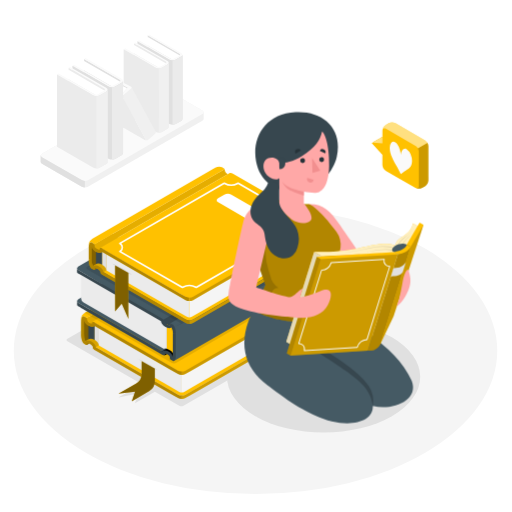
t = 0.00 s
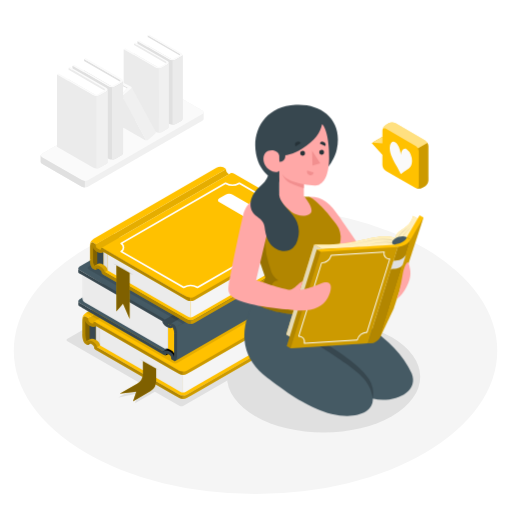
t = 0.96 s
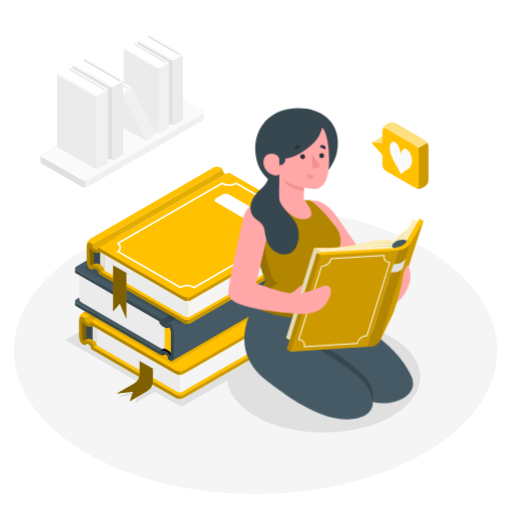
t = 1.79 s
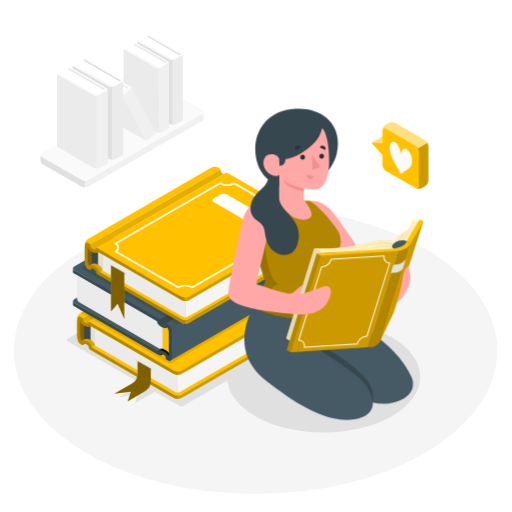
t = 2.75 s
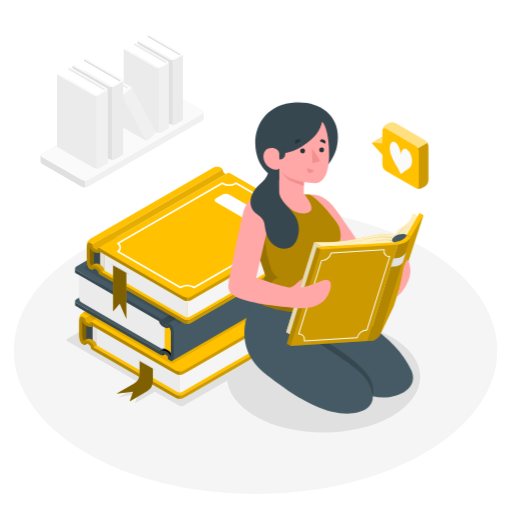
t = 3.71 s
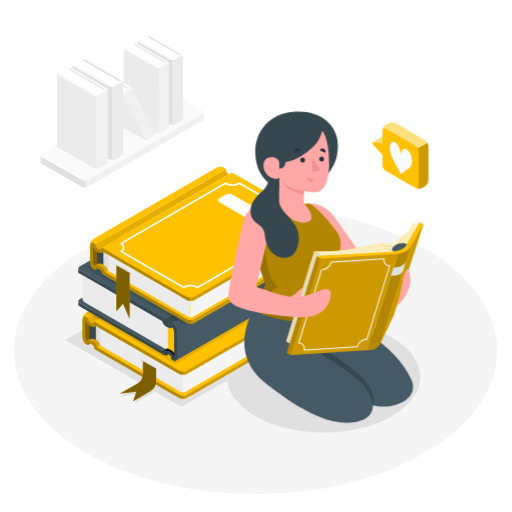
t = 4.54 s

The animated SVG that drew these frames (rendered in a browser with its animation timeline set to each time). Animation: 2 CSS @keyframes rules; one cycle of 5.50 s, repeats indefinitely.

<svg class="animated" id="freepik_stories-bibliophile" xmlns="http://www.w3.org/2000/svg" viewBox="0 0 500 500" version="1.1" xmlns:xlink="http://www.w3.org/1999/xlink" xmlns:svgjs="http://svgjs.com/svgjs"><style>svg#freepik_stories-bibliophile:not(.animated) .animable {opacity: 0;}svg#freepik_stories-bibliophile.animated #freepik--books--inject-5 {animation: 5.5s Infinite  linear shake;animation-delay: 0s;}svg#freepik_stories-bibliophile.animated #freepik--Character--inject-5 {animation: 1.5s Infinite  linear floating;animation-delay: 0s;}            @keyframes shake {                10%, 90% {                    transform: translate3d(-1px, 0, 0);                  }                  20%, 80% {                    transform: translate3d(2px, 0, 0);                  }                  30%, 50%, 70% {                    transform: translate3d(-4px, 0, 0);                  }                  40%, 60% {                    transform: translate3d(4px, 0, 0);                  }            }                    @keyframes floating {                0% {                    opacity: 1;                    transform: translateY(0px);                }                50% {                    transform: translateY(-10px);                }                100% {                    opacity: 1;                    transform: translateY(0px);                }            }        </style><g id="freepik--Floor--inject-5" class="animable" style="transform-origin: 249.53px 342.46px;"><ellipse id="freepik--floor--inject-5" cx="249.53" cy="342.46" rx="236.06" ry="140.05" style="fill: rgb(245, 245, 245); transform-origin: 249.53px 342.46px;" class="animable"></ellipse></g><g id="freepik--Shadows--inject-5" class="animable" style="transform-origin: 237.67px 327.188px;"><ellipse id="freepik--Shadow--inject-5" cx="316" cy="367.94" rx="94.34" ry="54.46" style="fill: rgb(224, 224, 224); transform-origin: 316px 367.94px;" class="animable"></ellipse><path id="freepik--shadow--inject-5" d="M175.08,396.27l-23.84-13.76L131.8,393.73l3.24-9.35-19.43,3.74L138.28,375,65.86,333.22a1.26,1.26,0,0,1,0-2.39l171-98.36a4.6,4.6,0,0,1,4.15,0L350,295.3a1.26,1.26,0,0,1,0,2.39L179.22,396.27A4.58,4.58,0,0,1,175.08,396.27Z" style="fill: rgb(224, 224, 224); transform-origin: 207.93px 314.37px;" class="animable"></path></g><g id="freepik--book-shelf--inject-5" class="animable" style="transform-origin: 119.3px 108.405px;"><g id="freepik--book-shelf--inject-5" class="animable" style="transform-origin: 119.3px 108.405px;"><g id="freepik--Shelf--inject-5" class="animable" style="transform-origin: 119.3px 133.986px;"><path d="M198.89,116.17V109.7h0A2.2,2.2,0,0,0,197.6,108L158.73,85.53a6.63,6.63,0,0,0-6,0L41,150.05a2.2,2.2,0,0,0-1.29,1.72h0v6.47h0A2.22,2.22,0,0,0,41,160l38.87,22.44a6.61,6.61,0,0,0,6,0L197.6,117.89a2.19,2.19,0,0,0,1.28-1.72Z" style="fill: rgb(240, 240, 240); transform-origin: 119.3px 133.986px;" id="elfxqcxzh9bnu" class="animable"></path><path d="M41,153.5l38.87,22.44a6.61,6.61,0,0,0,6,0L197.6,111.42c1.65-1,1.65-2.5,0-3.45L158.73,85.53a6.63,6.63,0,0,0-6,0L41,150.05C39.36,151,39.36,152.54,41,153.5Z" style="fill: rgb(250, 250, 250); transform-origin: 119.304px 130.736px;" id="elh4ky8w0la8c" class="animable"></path><path d="M82.86,176.66v6.47a6.17,6.17,0,0,1-3-.72L41,160a2.18,2.18,0,0,1-1.28-1.72h0v-6.48h0A1.63,1.63,0,0,1,40,151c-.46.84-.12,1.8,1,2.46l38.88,22.44A6,6,0,0,0,82.86,176.66Z" style="fill: rgb(224, 224, 224); transform-origin: 61.29px 167.065px;" id="el4rbuvakfz02" class="animable"></path></g><g id="freepik--Books--inject-5" class="animable" style="transform-origin: 116.929px 99.0755px;"><polygon points="144.31 34.41 177.13 53.49 177.13 116.31 144.31 97.24 144.31 34.41" style="fill: rgb(224, 224, 224); transform-origin: 160.72px 75.36px;" id="elfnxj5op8mhf" class="animable"></polygon><path d="M176.07,54.53,144.31,36.19a13.36,13.36,0,0,1-7.27,4l31.5,18.27S170.57,58,176.07,54.53Z" style="fill: rgb(255, 255, 255); transform-origin: 156.555px 47.325px;" id="elx6g8hpp6gjf" class="animable"></path><path d="M165.49,58.34a6.76,6.76,0,0,0,6.1,0l5.35-3.09c1.69-1,1.69-2.55,0-3.52L145.63,33.65l-1.32.76L175.1,52.3a1.12,1.12,0,0,1,0,2.12l-5,2.83a4.06,4.06,0,0,1-3.67,0L135.68,39.39l-1.5.87Z" style="fill: rgb(250, 250, 250); transform-origin: 156.194px 46.3586px;" id="elfu5m04rrwbl" class="animable"></path><path d="M134.18,40.26v62.82l31.31,18.08a6.76,6.76,0,0,0,6.1,0l5.35-3.09a2.14,2.14,0,0,0,1.26-1.76V53.48a2.14,2.14,0,0,1-1.26,1.77l-5.35,3.09a6.76,6.76,0,0,1-6.1,0Z" style="fill: rgb(224, 224, 224); transform-origin: 156.19px 81.0736px;" id="el4ijkjh8tlae" class="animable"></path><path d="M168.54,59.07a6.2,6.2,0,0,0,3.05-.73l5.35-3.09a2.14,2.14,0,0,0,1.26-1.77v62.83a2.14,2.14,0,0,1-1.26,1.76l-5.35,3.09a6.31,6.31,0,0,1-3.05.73Z" style="fill: rgb(235, 235, 235); transform-origin: 173.37px 87.6854px;" id="el4dt2c0jb2hu" class="animable"></path><polygon points="130.88 42.16 163.71 61.24 163.71 124.06 130.88 104.99 130.88 42.16" style="fill: rgb(235, 235, 235); transform-origin: 147.295px 83.11px;" id="el2hpfk9f4vzz" class="animable"></polygon><path d="M162.65,62.28,130.88,43.94a13.36,13.36,0,0,1-7.26,4l31.5,18.26S157.15,65.72,162.65,62.28Z" style="fill: rgb(255, 255, 255); transform-origin: 143.135px 55.07px;" id="el9ffm0qikgpc" class="animable"></path><path d="M152.06,66.09a6.78,6.78,0,0,0,6.11,0L163.52,63c1.68-1,1.68-2.55,0-3.52L132.21,41.4l-1.33.76,30.79,17.89a1.12,1.12,0,0,1,0,2.12l-5,2.83A4,4,0,0,1,153,65L122.26,47.15l-1.5.86Z" style="fill: rgb(250, 250, 250); transform-origin: 142.77px 54.1086px;" id="elqu6g2qm6l9e" class="animable"></path><path d="M120.76,48v62.83l31.3,18.07a6.78,6.78,0,0,0,6.11,0l5.35-3.09a2.13,2.13,0,0,0,1.26-1.76V61.24A2.14,2.14,0,0,1,163.52,63l-5.35,3.09a6.72,6.72,0,0,1-6.11,0Z" style="fill: rgb(235, 235, 235); transform-origin: 142.77px 88.8136px;" id="el2rnq26nv0lk" class="animable"></path><path d="M155.12,66.82a6.2,6.2,0,0,0,3-.73L163.52,63a2.14,2.14,0,0,0,1.26-1.76v62.82a2.13,2.13,0,0,1-1.26,1.76l-5.35,3.09a6.2,6.2,0,0,1-3,.73Z" style="fill: rgb(240, 240, 240); transform-origin: 159.95px 95.4403px;" id="el7ik1ss7aoew" class="animable"></path><polygon points="119.97 82.74 119.97 85.93 124.82 88.4 124.82 84.97 119.97 82.74" style="fill: rgb(224, 224, 224); transform-origin: 122.395px 85.57px;" id="el4m1sxandlew" class="animable"></polygon><polygon points="124.15 86.11 117.78 82.94 110.66 87.05 118.9 91.62 124.15 86.11" style="fill: rgb(255, 255, 255); transform-origin: 117.405px 87.28px;" id="elcy0l1okqzx6" class="animable"></polygon><path d="M114.45,92.71v26.63A3.35,3.35,0,0,0,116,122l25.43,14.68a3.09,3.09,0,0,0,1.24.35L118.9,93.17a3,3,0,0,1-1.23-.35l-1.71-1C115.12,91.35,114.45,91.74,114.45,92.71Z" style="fill: rgb(235, 235, 235); transform-origin: 128.56px 114.326px;" id="el1rz707ephao" class="animable"></path><path d="M120.71,92.82l3.89-4.29,3.45-2c.31-.5.69-.88.49-1.29l23.52,43.39,0,.05c.21.42.26,1.36-.31,1.68l-7.34,6.29a3.28,3.28,0,0,1-1.8.35L118.9,93.17A3.29,3.29,0,0,0,120.71,92.82Z" style="fill: rgb(240, 240, 240); transform-origin: 135.553px 111.127px;" id="eldutns8dwfbj" class="animable"></path><path d="M128.05,84.78c.84.49.63,1,0,1.75l-7.34,6.29a3.33,3.33,0,0,1-3,0l-6.45-3.73c-.84-.48-1-1.18-.33-1.56a3,3,0,0,1,2.7.19l5.09,3a1.14,1.14,0,0,0,1,0L124.32,86a.31.31,0,0,0,0-.58l-5.16-2.65c-.84-.49-1-1.19-.33-1.56a3,3,0,0,1,2.7.19Z" style="fill: rgb(250, 250, 250); transform-origin: 119.559px 87.0764px;" id="el3w48i7ij5an" class="animable"></path><polygon points="82.1 57.52 118.98 78.95 118.98 149.52 82.1 128.1 82.1 57.52" style="fill: rgb(224, 224, 224); transform-origin: 100.54px 103.52px;" id="elstmoobgic4p" class="animable"></polygon><path d="M117.79,80.12,82.1,59.52A14.93,14.93,0,0,1,73.94,64l35.39,20.51S111.61,84,117.79,80.12Z" style="fill: rgb(255, 255, 255); transform-origin: 95.865px 72.015px;" id="elepeadu2pfzb" class="animable"></path><path d="M105.9,84.4a7.6,7.6,0,0,0,6.86,0l6-3.47c1.9-1.09,1.9-2.86,0-4L83.59,56.67l-1.49.85,34.59,20.1a1.25,1.25,0,0,1,0,2.37l-5.58,3.19a4.53,4.53,0,0,1-4.12,0L72.41,63.12l-1.68,1Z" style="fill: rgb(250, 250, 250); transform-origin: 95.4575px 70.944px;" id="elwuiu6sn7j4q" class="animable"></path><path d="M70.73,64.09v70.57L105.9,155a7.6,7.6,0,0,0,6.86,0l6-3.47a2.41,2.41,0,0,0,1.41-2V79a2.41,2.41,0,0,1-1.41,2l-6,3.48a7.6,7.6,0,0,1-6.86,0Z" style="fill: rgb(224, 224, 224); transform-origin: 95.45px 109.954px;" id="elzy3pbqbnx9m" class="animable"></path><path d="M109.33,85.22a7.09,7.09,0,0,0,3.43-.81l6-3.48a2.41,2.41,0,0,0,1.41-2v70.57a2.41,2.41,0,0,1-1.41,2l-6,3.47a7.1,7.1,0,0,1-3.43.82Z" style="fill: rgb(235, 235, 235); transform-origin: 114.75px 117.36px;" id="elaa82fw0l67j" class="animable"></path><polygon points="67.03 66.23 103.9 87.66 103.9 158.23 67.03 136.81 67.03 66.23" style="fill: rgb(235, 235, 235); transform-origin: 85.465px 112.23px;" id="elfbvmo1vkbmr" class="animable"></polygon><path d="M102.71,88.83,67,68.23a14.94,14.94,0,0,1-8.15,4.49L94.25,93.23S96.53,92.7,102.71,88.83Z" style="fill: rgb(255, 255, 255); transform-origin: 80.78px 80.73px;" id="el46ssvgo7eri" class="animable"></path><path d="M90.82,93.11a7.6,7.6,0,0,0,6.86,0l6-3.47c1.9-1.09,1.9-2.86,0-4L68.52,65.38l-1.5.85,34.59,20.1a1.25,1.25,0,0,1,0,2.37L96,91.89a4.56,4.56,0,0,1-4.12,0L57.34,71.83l-1.69,1Z" style="fill: rgb(250, 250, 250); transform-origin: 80.3775px 79.654px;" id="elu8vpkumzx9" class="animable"></path><path d="M55.65,72.8v70.57l35.17,20.31a7.6,7.6,0,0,0,6.86,0l6-3.47a2.41,2.41,0,0,0,1.41-2V87.66a2.41,2.41,0,0,1-1.41,2l-6,3.47a7.54,7.54,0,0,1-6.86,0Z" style="fill: rgb(235, 235, 235); transform-origin: 80.37px 118.649px;" id="elazr7laians" class="animable"></path><path d="M94.25,93.93a7,7,0,0,0,3.43-.82l6-3.47a2.41,2.41,0,0,0,1.41-2v70.57a2.41,2.41,0,0,1-1.41,2l-6,3.47a7.1,7.1,0,0,1-3.43.82Z" style="fill: rgb(240, 240, 240); transform-origin: 99.67px 126.07px;" id="elmcangux4nhc" class="animable"></path></g></g></g><g id="freepik--books--inject-5" class="animable animator-active" style="transform-origin: 192.595px 277.306px;"><g id="freepik--big-books--inject-5" class="animable" style="transform-origin: 192.595px 277.306px;"><path d="M84.78,336.81l2.53-1.46-1.83-.82S84,334.91,84,335a7.19,7.19,0,0,0,.1,1Z" style="fill: rgb(255, 193, 0); transform-origin: 85.655px 335.67px;" id="elay31rms8q16" class="animable"></path><g id="elvxgpubkhoue"><path d="M84.78,336.81l2.53-1.46-1.83-.82S84,334.91,84,335a7.19,7.19,0,0,0,.1,1Z" style="opacity: 0.5; transform-origin: 85.655px 335.67px;" class="animable"></path></g><path d="M181.17,385.37a8.18,8.18,0,0,1-7.4,0l-83.09-48,124.37-71.81,2.91-1.68,83.08,48c2,1.18,2,3.1,0,4.27Z" style="fill: rgb(255, 193, 0); transform-origin: 196.61px 325.067px;" id="elshdp3tlsex" class="animable"></path><path d="M150,294.75l-29,16.68L102.24,300.6,80.42,313.21v15.72c0,1.91,2.14,4.62,2.92,4.18a21.4,21.4,0,0,1,4.17,1.48,31.49,31.49,0,0,1,6,4.45l66.57-38.43Z" style="fill: rgb(255, 193, 0); transform-origin: 120.25px 316.895px;" id="elhq9g8gey0u6" class="animable"></path><g id="elpc1gctac9mb"><path d="M150,294.75l-29,16.68L102.24,300.6,80.42,313.21v15.72c0,1.91,2.14,4.62,2.92,4.18a21.4,21.4,0,0,1,4.17,1.48,31.49,31.49,0,0,1,6,4.45l66.57-38.43Z" style="opacity: 0.15; transform-origin: 120.25px 316.895px;" class="animable"></path></g><g id="elssy1jdkd6fr"><path d="M80.42,328.93c0,1.79,1.87,4.28,2.75,4.22l.08,0,.09,0h0c.06,0,2.64-1.64,2.92-1.68l2.51-8.29s-.15-9.69,0-9.69a40.51,40.51,0,0,0-1.67-4.1l-6.68,3.86Z" style="opacity: 0.4; transform-origin: 84.595px 321.271px;" class="animable"></path></g><path d="M173.76,385.37l-5-2.91L93.53,339a4.88,4.88,0,0,0-1-2.7,11.09,11.09,0,0,0-3.29-2.89,7.52,7.52,0,0,0-3.55-1.11,3.82,3.82,0,0,0-2.34.77A13,13,0,0,1,82,326.89H79.1c0,3.93,1.3,7.87,2.89,8.78l1.44.84c.81.47,1.46.5,1.46.06v-.77c0-.85,1.29-.81,2.9.12s2.89,2.36,2.89,3.22v.76c0,.45,1.11,1.43,2.47,2.21l72.74,42,7.87,4.54h0a7.73,7.73,0,0,0,3.69.87v-3.29A7.51,7.51,0,0,1,173.76,385.37Z" style="fill: rgb(255, 193, 0); transform-origin: 128.275px 358.206px;" id="elw42arut3wzq" class="animable"></path><g id="el4yvc2hqdxp"><path d="M173.76,385.37l-5-2.91L93.53,339a4.88,4.88,0,0,0-1-2.7,11.09,11.09,0,0,0-3.29-2.89,7.52,7.52,0,0,0-3.55-1.11,3.82,3.82,0,0,0-2.34.77A13,13,0,0,1,82,326.89H79.1c0,3.93,1.3,7.87,2.89,8.78l1.44.84c.81.47,1.46.5,1.46.06v-.77c0-.85,1.29-.81,2.9.12s2.89,2.36,2.89,3.22v.76c0,.45,1.11,1.43,2.47,2.21l72.74,42,7.87,4.54h0a7.73,7.73,0,0,0,3.69.87v-3.29A7.51,7.51,0,0,1,173.76,385.37Z" style="opacity: 0.3; transform-origin: 128.275px 358.206px;" class="animable"></path></g><path d="M302.56,314v3.34a2.54,2.54,0,0,1-1.46,2.11l-.06,0L189,384.12l-7.86,4.54h0a7.76,7.76,0,0,1-3.69.87v-3.29a7.47,7.47,0,0,0,3.7-.88l5-2.89h0L301,316.15A2.52,2.52,0,0,0,302.56,314Z" style="fill: rgb(255, 193, 0); transform-origin: 240.005px 351.765px;" id="el1x1tw3xb8dq" class="animable"></path><g id="el4slnb111gt"><path d="M302.56,314v3.34a2.54,2.54,0,0,1-1.46,2.11l-.06,0L189,384.12l-7.86,4.54h0a7.76,7.76,0,0,1-3.69.87v-3.29a7.47,7.47,0,0,0,3.7-.88l5-2.89h0L301,316.15A2.52,2.52,0,0,0,302.56,314Z" style="opacity: 0.2; transform-origin: 240.005px 351.765px;" class="animable"></path></g><path d="M177.47,364.08v19.2a4.93,4.93,0,0,1-2.47-.59l-9.11-5.25L96.47,337.35l0-20.05Z" style="fill: rgb(235, 235, 235); transform-origin: 136.97px 350.291px;" id="elpit666z0kq" class="animable"></path><g id="elq8o1vtv1fqf"><path d="M135.1,350.77,154.54,362s-2-2.1-9.72-6.5C137.34,351.23,135.1,350.77,135.1,350.77Z" style="opacity: 0.15; transform-origin: 144.82px 356.385px;" class="animable"></path></g><path d="M299,296.33v14.79a5.47,5.47,0,0,1-2.46,4.27L189,377.44l-9.1,5.25a4.92,4.92,0,0,1-2.46.59V366.11Z" style="fill: rgb(245, 245, 245); transform-origin: 238.22px 339.806px;" id="eltipdyjzm168" class="animable"></path><path d="M92.4,315v17a1.91,1.91,0,0,0-.27-.16,7.34,7.34,0,0,0-3.54-1.12,3.77,3.77,0,0,0-2.33.77v-20Z" style="fill: rgb(55, 71, 79); transform-origin: 89.33px 321.745px;" id="elpbvnal5mz1" class="animable"></path><path d="M96.46,337.36a4.82,4.82,0,0,0-1-2.7,9.38,9.38,0,0,0-1-1.17l-.35-.33-.45-.39-.38-.28a7.83,7.83,0,0,0-.82-.55V315l4,2.35Z" style="fill: rgb(224, 224, 224); transform-origin: 94.46px 326.18px;" id="el72fol1a5ovm" class="animable"></path><path d="M215.05,242.15,90.68,314v1.66c0,.93-1.29,1.27-2.89.35s-2.9-2.08-2.9-3.68l-.16-1.58,126.72-73.15.51-.3a1.66,1.66,0,0,1,.22.77v.77C212.18,239.73,213.46,241.21,215.05,242.15Z" style="fill: rgb(255, 193, 0); transform-origin: 149.89px 276.926px;" id="elcptndvz9cx9" class="animable"></path><g id="el5hsuldkv6xj"><path d="M215.05,242.15,90.68,314v1.66c0,.93-1.29,1.27-2.89.35s-2.9-2.08-2.9-3.68l-.16-1.58,126.72-73.15.51-.3a1.66,1.66,0,0,1,.22.77v.77C212.18,239.73,213.46,241.21,215.05,242.15Z" style="opacity: 0.1; transform-origin: 149.89px 276.926px;" class="animable"></path></g><path d="M173.77,361.94,92.52,315c-1-.54-2-1-2.37-.77l.53-.29,124.37-71.82,1.46-.83c.8-.47,2.55-.21,3.92.58L301,288.44c2,1.19,2,3.11,0,4.28L181.17,361.94A8.18,8.18,0,0,1,173.77,361.94Z" style="fill: rgb(255, 193, 0); transform-origin: 196.325px 301.94px;" id="ely0mj6hovqs" class="animable"></path><path d="M212,237.27l-.51.3L84.73,310.72a1,1,0,0,0-.27-.34l-.43-.24-.91-.53L82,309a1.14,1.14,0,0,0-1.43.13.45.45,0,0,0-.15.13,2.4,2.4,0,0,0-.38.53,3.57,3.57,0,0,0-.33.71c-.1.26-.18.54-.26.83s-.12.62-.18,1a3.81,3.81,0,0,0-.07.59c0,.15,0,.3,0,.47,0,.35-.05.72-.05,1.11v-3.56c0-2,1.67-4.52,3.71-5.7l119.88-69.22c2.05-1.18,5-1.38,6.6-.47l1.51.88,0,0c.1.07.36.21.64.37a0,0,0,0,1,0,0A1.2,1.2,0,0,1,212,237.27Z" style="fill: rgb(255, 193, 0); transform-origin: 145.575px 274.741px;" id="elzwwxph5dhl" class="animable"></path><path d="M173.79,362h0l-5-2.91L111,325.69,92.52,315c-1.31-.77-2.38-1-2.45-.65a.09.09,0,0,0,0,.05v.84c0,.92-1.3.92-2.9,0s-2.25-2-2.27-2.91v-.91a1.33,1.33,0,0,0-.43-1.08l-.43-.24-.91-.53L82,309a1.14,1.14,0,0,0-1.43.13.45.45,0,0,0-.15.13,1.42,1.42,0,0,0-.25.34.8.8,0,0,0-.13.19,3.57,3.57,0,0,0-.33.71c-.1.26-.18.54-.26.83s-.12.62-.18,1a3.81,3.81,0,0,0-.07.59c0,.15,0,.3,0,.47,0,.35-.05.72-.05,1.11v12.48H82V314.41c0-.3,0-.6,0-.88l.07-.72a.11.11,0,0,1,0-.07c.25,2.27,2.42,4.29,4.3,5.36a7.12,7.12,0,0,0,3.47,1.08,3.82,3.82,0,0,0,2.55-.94l.26.14.5.3,72.74,42,7.87,4.54h0s0,0,.05,0a7.72,7.72,0,0,0,3.64.84v-3.29A7.61,7.61,0,0,1,173.79,362Z" style="fill: rgb(255, 193, 0); transform-origin: 128.3px 337.434px;" id="el95r5pk8jrws" class="animable"></path><g id="elnru5mc2mrx"><path d="M173.79,362h0l-5-2.91L111,325.69,92.52,315c-1.31-.77-2.38-1-2.45-.65a.09.09,0,0,0,0,.05v.84c0,.92-1.3.92-2.9,0s-2.25-2-2.27-2.91v-.91a1.33,1.33,0,0,0-.43-1.08l-.43-.24-.91-.53L82,309a1.14,1.14,0,0,0-1.43.13.45.45,0,0,0-.15.13,1.42,1.42,0,0,0-.25.34.8.8,0,0,0-.13.19,3.57,3.57,0,0,0-.33.71c-.1.26-.18.54-.26.83s-.12.62-.18,1a3.81,3.81,0,0,0-.07.59c0,.15,0,.3,0,.47,0,.35-.05.72-.05,1.11v12.48H82V314.41c0-.3,0-.6,0-.88l.07-.72a.11.11,0,0,1,0-.07c.25,2.27,2.42,4.29,4.3,5.36a7.12,7.12,0,0,0,3.47,1.08,3.82,3.82,0,0,0,2.55-.94l.26.14.5.3,72.74,42,7.87,4.54h0s0,0,.05,0a7.72,7.72,0,0,0,3.64.84v-3.29A7.61,7.61,0,0,1,173.79,362Z" style="opacity: 0.3; transform-origin: 128.3px 337.434px;" class="animable"></path></g><g id="elargbha905vr"><path d="M220.43,241.9c-1.37-.79-3.12-1.05-3.92-.58l-1.45.83c-1.6-.94-2.88-2.42-2.88-3.34V238a1.66,1.66,0,0,0-.22-.77,1.2,1.2,0,0,0-.45-.51,0,0,0,0,0,0,0c-.28-.16-.54-.3-.64-.37l0,0-1.51-.88c-1.6-.91-4.55-.71-6.6.47L82.81,305.15l-.13.09,84.7,48.9a5.45,5.45,0,0,0,4.93,0L293,283.79Z" style="opacity: 0.1; transform-origin: 187.84px 294.815px;" class="animable"></path></g><path d="M302.56,290.54v3.35A2.56,2.56,0,0,1,301.1,296l-.06,0L189,360.69l-7.86,4.54v0s0,0,0,0a7.76,7.76,0,0,1-3.69.86v-3.29a7.47,7.47,0,0,0,3.7-.88l5-2.89h0L301,292.72A2.51,2.51,0,0,0,302.56,290.54Z" style="fill: rgb(255, 193, 0); transform-origin: 240.005px 328.316px;" id="ely2bwdpecx6" class="animable"></path><g id="eltthqu6nuene"><path d="M302.56,290.54v3.35A2.56,2.56,0,0,1,301.1,296l-.06,0L189,360.69l-7.86,4.54v0s0,0,0,0a7.76,7.76,0,0,1-3.69.86v-3.29a7.47,7.47,0,0,0,3.7-.88l5-2.89h0L301,292.72A2.51,2.51,0,0,0,302.56,290.54Z" style="opacity: 0.2; transform-origin: 240.005px 328.316px;" class="animable"></path></g><path d="M160.6,347.08l3.21-1.85a5.21,5.21,0,0,0-2.69-.19C160.27,345.44,160.6,347.08,160.6,347.08Z" id="el1r8sa15e3vt" class="animable" style="transform-origin: 162.173px 346.012px;"></path><path d="M158.4,345.06a3.87,3.87,0,0,1,5.71,0c3.12,2.86,3.28,5.7,4.57,5.65S170,327.85,170,327.85l-12.29,11.43Z" id="elpma80jai1gk" class="animable" style="transform-origin: 163.855px 339.28px;"></path><path d="M287.19,262.08l.2-.11-2-1.14-84.81-49L77,291.84c-2,1.18-2.41,2.88-.81,3.8l2.89,1.66,79.28,45.79.56-.4Z" style="fill: rgb(69, 90, 100); transform-origin: 181.298px 277.46px;" id="elfeftlwr35dr" class="animable"></path><path d="M169,317.05l-6.14-1.27v24.59c3.7,1.57,6.06,3.05,6.45,6.15Z" style="fill: rgb(255, 193, 0); transform-origin: 166.085px 331.15px;" id="ela33c9jex13b" class="animable"></path><path d="M160.1,340.69,81.57,295.35a5.47,5.47,0,0,1-2.47-4.28V266.84L158.4,313s.94,3.43,3.75,4.51.67,2.17.67,2.17v20.67C160.39,340.08,160.1,340.69,160.1,340.69Z" style="fill: rgb(235, 235, 235); transform-origin: 121.35px 303.765px;" id="elaky042qwr3" class="animable"></path><path d="M167.35,316.21c-.82-.47-1.46-.5-1.46-.06v.77c0,.85-1.29.81-2.9-.12s-2.91-2.36-2.91-3.21v-.77c0-.45-1.09-1.43-2.45-2.21L285.41,237.4l2,1.14a1.88,1.88,0,0,1,.48,1.06v.77c0,.86,1.3,2.29,2.9,3.22s2.9,1,2.9.11v-.76c0-.45.64-.42,1.45.05Z" style="fill: rgb(55, 71, 79); transform-origin: 226.385px 277.464px;" id="eltp3viplk8or" class="animable"></path><path d="M287.19,238.66l.2-.12-2-1.14-84.81-49L77,259.8c-2,1.18-2.41,2.88-.81,3.8l2.89,1.67L158.4,313Z" style="fill: rgb(69, 90, 100); transform-origin: 181.298px 250.7px;" id="elrakl4g2rsjl" class="animable"></path><path d="M293.7,242.19,166,315.9l4.47,3.5,127.26-73.48a4.89,4.89,0,0,0-1.7-2.37Z" style="fill: rgb(69, 90, 100); transform-origin: 231.865px 280.795px;" id="el9gpi35hd6d5" class="animable"></path><path d="M297.25,278.93a1.19,1.19,0,0,0,.23-.16.45.45,0,0,0,.15-.13,1.42,1.42,0,0,0,.25-.34.8.8,0,0,0,.13-.19,3.57,3.57,0,0,0,.33-.71c.1-.26.18-.54.26-.83s.12-.62.18-1a3.81,3.81,0,0,0,.07-.59c0-.15,0-.3,0-.47,0-.35.05-.72.05-1.11V252.35a17.35,17.35,0,0,0-1.19-6.43L170.49,319.4l-.54,33L297.21,279Z" style="fill: rgb(69, 90, 100); transform-origin: 234.425px 299.16px;" id="elifwd1ia4tla" class="animable"></path><g id="el0ibtqsprta7t"><path d="M170.49,319.4h0s100.23-46.91,109.35-51.21c6-2.84,9,3.12,7.55,9.29-1.25,5.39-6.56,10.94-6.56,10.94h0L297.21,279l0,0a1.19,1.19,0,0,0,.23-.16.45.45,0,0,0,.15-.13,1.42,1.42,0,0,0,.25-.34.8.8,0,0,0,.13-.19,3.57,3.57,0,0,0,.33-.71c.1-.26.18-.54.26-.83s.12-.62.18-1a3.81,3.81,0,0,0,.07-.59c0-.15,0-.3,0-.47,0-.35.05-.72.05-1.11V252.35a17.35,17.35,0,0,0-1.19-6.43Z" style="opacity: 0.1; transform-origin: 234.675px 282.66px;" class="animable"></path></g><path d="M171.67,325.83h-2.85a13,13,0,0,0-1.38-6.22,3.82,3.82,0,0,1-2.34.77,7.44,7.44,0,0,1-3.54-1.11,10.85,10.85,0,0,1-3.29-2.89,2.85,2.85,0,0,1-.17-.26,4.65,4.65,0,0,1-.86-2.44L82,270.26l-2.55-1.49-3.26-1.88a1.72,1.72,0,0,1-1-1.46v-3.34a1.76,1.76,0,0,0,1,1.51l0,0,8.64,5,72.74,42c1.35.78,2.46,1.76,2.46,2.2v.77a2.34,2.34,0,0,0,.67,1.36A8,8,0,0,0,163,316.8c1.61.93,2.91,1,2.91.12v-.77c0-.44.64-.42,1.45.05l1.44.84C170.37,318,171.67,321.9,171.67,325.83Z" style="fill: rgb(55, 71, 79); transform-origin: 123.43px 293.96px;" id="elbneem33iet9" class="animable"></path><path d="M168.82,325.83v21.1c0,.3,0,.59,0,.88l-.07.71a.17.17,0,0,1,0,.07c-.26-2.26-2.42-4.28-4.3-5.35a7.16,7.16,0,0,0-3.48-1.09,3.84,3.84,0,0,0-2.55.94l-.26-.14-.49-.3-72.74-42-4.18-2.41c-.38-.22-.8-.45-1.19-.69l-3.52-2a1.67,1.67,0,0,1-.79-1.37v3.33a1.63,1.63,0,0,0,.73,1.29l0,0c.41.25.85.49,1.3.76l.81.47,1.39.81c.32.19.6.36.87.5l.61.36,1.07.62,57.79,33.35,18.44,10.65c1.31.77,2.38,1,2.45.64,0-.06,0-.12,0-.14v-.74c0-.93,1.29-.93,2.89,0s2.25,2,2.28,2.9v.91a1.35,1.35,0,0,0,.42,1.09l.43.24c.26.14.57.33.91.53l1.13.65a1.16,1.16,0,0,0,1.44-.13.53.53,0,0,0,.14-.12,1.87,1.87,0,0,0,.26-.35h0a1,1,0,0,0,.12-.17,3.53,3.53,0,0,0,.33-.71,7.29,7.29,0,0,0,.26-.83c.07-.31.13-.63.18-1a2.71,2.71,0,0,0,.07-.58c0-.16,0-.3,0-.47,0-.36,0-.73,0-1.11v-21.1Z" style="fill: rgb(55, 71, 79); transform-origin: 123.41px 323.386px;" id="elutcnoft8mt" class="animable"></path><g id="elddk22ngnws7"><path d="M297.75,245.91,176.8,315.75,85.37,263c-1.37-.78-1.37-2.06,0-2.85L205.06,191,285.4,237.4h0l2,1.15a1.87,1.87,0,0,1,.48,1v.77c0,.86,1.3,2.3,2.89,3.22a1.58,1.58,0,0,0,.26.13l2.66-1.54,1.27.73.17.08v0l.94.54A5,5,0,0,1,297.75,245.91Z" style="opacity: 0.1; transform-origin: 191.046px 253.375px;" class="animable"></path></g><path d="M92.18,263.49l3.64-1.94-3.32-.8A2.52,2.52,0,0,0,92.18,263.49Z" style="fill: rgb(255, 193, 0); transform-origin: 93.8674px 262.12px;" id="elm4wagsvclfa" class="animable"></path><g id="els6oplqkymy"><path d="M92.18,263.49l3.64-1.94-3.32-.8A2.52,2.52,0,0,0,92.18,263.49Z" style="opacity: 0.5; transform-origin: 93.8674px 262.12px;" class="animable"></path></g><path d="M188.58,312a8.18,8.18,0,0,1-7.4,0l-83.08-48,124.37-70.65,2.91-1.68,83.08,46.81c2,1.18,2,3.1,0,4.27Z" style="fill: rgb(255, 193, 0); transform-origin: 204.03px 252.277px;" id="elyxecpl9i6z" class="animable"></path><path d="M157.39,222.59l-29,16.68-18.75-10.83L87.84,241V255.6c0,1.91,2.14,4.62,2.91,4.18a21.4,21.4,0,0,1,4.17,1.48,31.33,31.33,0,0,1,6,4.45l66.57-37.27Z" style="fill: rgb(255, 193, 0); transform-origin: 127.665px 244.15px;" id="elwiqev2ax0bp" class="animable"></path><g id="el5tp3d1u8vfe"><path d="M157.39,222.59l-29,16.68-18.75-10.83L87.84,241V255.6c0,1.91,2.14,4.62,2.91,4.18a21.4,21.4,0,0,1,4.17,1.48,31.33,31.33,0,0,1,6,4.45l66.57-37.27Z" style="opacity: 0.15; transform-origin: 127.665px 244.15px;" class="animable"></path></g><path d="M99.81,242.79V258.6a2.56,2.56,0,0,0-.25-.16A7.52,7.52,0,0,0,96,257.33a3.68,3.68,0,0,0-2.34.55V239.25Z" style="fill: rgb(55, 71, 79); transform-origin: 96.735px 248.925px;" id="elz5fnkd50uy" class="animable"></path><path d="M103.89,264a5,5,0,0,0-1-2.7,9.29,9.29,0,0,0-1-1.17l-.35-.33-.46-.39-.38-.28a9.79,9.79,0,0,0-.82-.55V242.87l4.06,2.35v-.08Z" style="fill: rgb(224, 224, 224); transform-origin: 101.91px 253.435px;" id="elhegafqhn4fb" class="animable"></path><g id="el3tswy855t7a"><path d="M87.84,255.6c0,1.91,2.14,4.62,2.91,4.18h0l2.91-1.9v-12l-2.92-5-1.59-.56-1.32.76Z" style="opacity: 0.4; transform-origin: 90.745px 250.074px;" class="animable"></path></g><path d="M184.88,291.91v18a4.92,4.92,0,0,1-2.46-.58l-9.12-5.26L103.88,264V245.14Z" style="fill: rgb(235, 235, 235); transform-origin: 144.38px 277.526px;" id="elwknh7d3bhl" class="animable"></path><g id="el5feslw2d5lh"><path d="M109.13,257.22l19.43,11.22s-2-2.1-9.71-6.49C111.36,257.68,109.13,257.22,109.13,257.22Z" style="opacity: 0.15; transform-origin: 118.845px 262.83px;" class="animable"></path></g><path d="M306.38,224.17v13.62a5.45,5.45,0,0,1-2.47,4.27l-107.46,62-9.1,5.26a4.93,4.93,0,0,1-2.47.58V294Z" style="fill: rgb(245, 245, 245); transform-origin: 245.63px 267.036px;" id="el6ney59nd2lg" class="animable"></path><path d="M222.47,170,98.1,241.8v1.67c0,.93-1.3,1.27-2.89.34s-2.91-2.08-2.91-3.67l-.15-1.58L218.87,165.4l.51-.3a1.71,1.71,0,0,1,.21.77v.77C219.59,167.57,220.88,169.05,222.47,170Z" style="fill: rgb(255, 193, 0); transform-origin: 157.31px 204.73px;" id="elihn7i03cs6b" class="animable"></path><g id="elpdovl4wve6"><path d="M222.47,170,98.1,241.8v1.67c0,.93-1.3,1.27-2.89.34s-2.91-2.08-2.91-3.67l-.15-1.58L218.87,165.4l.51-.3a1.71,1.71,0,0,1,.21.77v.77C219.59,167.57,220.88,169.05,222.47,170Z" style="opacity: 0.1; transform-origin: 157.31px 204.73px;" class="animable"></path></g><path d="M181.18,289.77l-81.24-46.9c-1-.54-2-1-2.37-.77l.53-.3L222.47,170l1.45-.84c.81-.46,2.56-.2,3.92.58l80.62,46.55c2,1.18,2,3.1,0,4.27L188.58,289.77A8.18,8.18,0,0,1,181.18,289.77Z" style="fill: rgb(255, 193, 0); transform-origin: 203.765px 229.794px;" id="elpprwj710fa" class="animable"></path><path d="M225.94,190,270.86,216c1.9,1.1,1.9,2.89,0,4l-6.05,3.49a7.65,7.65,0,0,1-6.91,0L213,197.51c-1.91-1.1-1.91-2.89,0-4l6-3.49A7.63,7.63,0,0,1,225.94,190Z" style="fill: rgb(255, 255, 255); transform-origin: 241.926px 206.745px;" id="el44w72g1fehf" class="animable"></path><path d="M178.11,281.44a.79.79,0,0,1-.4-.1l-61-35.13a.8.8,0,0,1,0-1.39,3.73,3.73,0,0,0,0-6.45.78.78,0,0,1-.4-.69.79.79,0,0,1,.4-.69l101.88-58.82a.81.81,0,0,1,.8,0,12.78,12.78,0,0,0,12.76,0,.81.81,0,0,1,.8,0l60.93,35.18a.82.82,0,0,1,.4.69.8.8,0,0,1-.4.69,3.73,3.73,0,0,0,0,6.45.8.8,0,0,1,.4.69.82.82,0,0,1-.4.69L192.05,281.33a.81.81,0,0,1-.8,0,12.77,12.77,0,0,0-12.74,0A.82.82,0,0,1,178.11,281.44Zm-59.6-36,59.61,34.31a14.38,14.38,0,0,1,13.52,0L292,221.78a5.33,5.33,0,0,1,0-7.65l-59.5-34.35a14.44,14.44,0,0,1-13.55,0l-100.44,58a5.33,5.33,0,0,1,0,7.65Z" style="fill: rgb(255, 255, 255); transform-origin: 205.293px 229.752px;" id="elbmlvvvtf3o" class="animable"></path><path d="M219.38,165.1l-.51.3L92.15,238.56a1,1,0,0,0-.28-.35l-.42-.24-.91-.53c-.35-.19-.73-.42-1.13-.65a1.16,1.16,0,0,0-1.44.13.43.43,0,0,0-.14.13,2.33,2.33,0,0,0-.38.52,3.38,3.38,0,0,0-.33.72,6.55,6.55,0,0,0-.26.82c-.07.31-.13.63-.18,1a2.79,2.79,0,0,0-.07.58c0,.16,0,.3,0,.47,0,.36,0,.73,0,1.11v-3.56c0-2,1.67-4.51,3.7-5.69l119.89-69.23c2-1.18,5-1.38,6.59-.47l1.51.89.06,0c.1.07.36.21.64.37h0A1.21,1.21,0,0,1,219.38,165.1Z" style="fill: rgb(255, 193, 0); transform-origin: 152.995px 202.511px;" id="elnxmb17eqw4i" class="animable"></path><path d="M181.18,312l-5-2.91L101,265.7a4.87,4.87,0,0,0-1-2.69,10.85,10.85,0,0,0-3.29-2.89A7.48,7.48,0,0,0,93.09,259a3.8,3.8,0,0,0-2.34.77,13,13,0,0,1-1.38-6.22H86.52c0,3.93,1.3,7.87,2.89,8.78l1.44.84c.81.47,1.45.5,1.45.06v-.77c0-.85,1.3-.81,2.91.12S98.1,265,98.1,265.8v.77c0,.45,1.11,1.43,2.46,2.21l72.74,42,7.88,4.55h0a7.76,7.76,0,0,0,3.69.87v-3.29A7.47,7.47,0,0,1,181.18,312Z" style="fill: rgb(255, 193, 0); transform-origin: 135.695px 284.875px;" id="elbpurkk5j1jp" class="animable"></path><g id="el8rr9b1pv2xq"><path d="M181.18,312l-5-2.91L101,265.7a4.87,4.87,0,0,0-1-2.69,10.85,10.85,0,0,0-3.29-2.89A7.48,7.48,0,0,0,93.09,259a3.8,3.8,0,0,0-2.34.77,13,13,0,0,1-1.38-6.22H86.52c0,3.93,1.3,7.87,2.89,8.78l1.44.84c.81.47,1.45.5,1.45.06v-.77c0-.85,1.3-.81,2.91.12S98.1,265,98.1,265.8v.77c0,.45,1.11,1.43,2.46,2.21l72.74,42,7.88,4.55h0a7.76,7.76,0,0,0,3.69.87v-3.29A7.47,7.47,0,0,1,181.18,312Z" style="opacity: 0.3; transform-origin: 135.695px 284.875px;" class="animable"></path></g><path d="M181.21,289.79l0,0-5-2.9-57.79-33.34L99.94,242.87c-1.31-.77-2.38-1-2.45-.64a0,0,0,0,0,0,0v.84c0,.93-1.29.93-2.89,0s-2.25-2-2.28-2.9v-.91a1.32,1.32,0,0,0-.43-1.09l-.42-.24c-.26-.14-.57-.33-.91-.53s-.73-.42-1.13-.65a1.16,1.16,0,0,0-1.44.13.43.43,0,0,0-.14.13,1.46,1.46,0,0,0-.26.34.81.81,0,0,0-.12.18,3.38,3.38,0,0,0-.33.72,6.55,6.55,0,0,0-.26.82c-.07.31-.13.63-.18,1a2.79,2.79,0,0,0-.07.58c0,.16,0,.3,0,.47,0,.36,0,.73,0,1.11v11.32h2.85V242.24c0-.29,0-.59,0-.88l.07-.71a.17.17,0,0,1,0-.07c.26,2.26,2.42,4.29,4.3,5.35A7.16,7.16,0,0,0,97.26,247a3.84,3.84,0,0,0,2.55-.94l.25.14.5.3,72.74,42,7.88,4.54s0,0,0,0l.06,0a7.77,7.77,0,0,0,3.63.84v-3.29A7.65,7.65,0,0,1,181.21,289.79Z" style="fill: rgb(255, 193, 0); transform-origin: 135.75px 265.22px;" id="elpwzmqsjf0v9" class="animable"></path><g id="ele8hzb8zp9x5"><path d="M181.21,289.79l0,0-5-2.9-57.79-33.34L99.94,242.87c-1.31-.77-2.38-1-2.45-.64a0,0,0,0,0,0,0v.84c0,.93-1.29.93-2.89,0s-2.25-2-2.28-2.9v-.91a1.32,1.32,0,0,0-.43-1.09l-.42-.24c-.26-.14-.57-.33-.91-.53s-.73-.42-1.13-.65a1.16,1.16,0,0,0-1.44.13.43.43,0,0,0-.14.13,1.46,1.46,0,0,0-.26.34.81.81,0,0,0-.12.18,3.38,3.38,0,0,0-.33.72,6.55,6.55,0,0,0-.26.82c-.07.31-.13.63-.18,1a2.79,2.79,0,0,0-.07.58c0,.16,0,.3,0,.47,0,.36,0,.73,0,1.11v11.32h2.85V242.24c0-.29,0-.59,0-.88l.07-.71a.17.17,0,0,1,0-.07c.26,2.26,2.42,4.29,4.3,5.35A7.16,7.16,0,0,0,97.26,247a3.84,3.84,0,0,0,2.55-.94l.25.14.5.3,72.74,42,7.88,4.54s0,0,0,0l.06,0a7.77,7.77,0,0,0,3.63.84v-3.29A7.65,7.65,0,0,1,181.21,289.79Z" style="opacity: 0.3; transform-origin: 135.75px 265.22px;" class="animable"></path></g><path d="M310,218.38v3.34a2.54,2.54,0,0,1-1.47,2.11l-.05,0-112,64.66-7.86,4.55h0a7.73,7.73,0,0,1-3.69.87v-3.29a7.51,7.51,0,0,0,3.71-.88l5-2.89h0l114.86-66.34A2.53,2.53,0,0,0,310,218.38Z" style="fill: rgb(255, 193, 0); transform-origin: 247.465px 256.146px;" id="elq5filf2olvj" class="animable"></path><g id="elkn13dazdfde"><path d="M310,218.38v3.34a2.54,2.54,0,0,1-1.47,2.11l-.05,0-112,64.66-7.86,4.55h0a7.73,7.73,0,0,1-3.69.87v-3.29a7.51,7.51,0,0,0,3.71-.88l5-2.89h0l114.86-66.34A2.53,2.53,0,0,0,310,218.38Z" style="opacity: 0.2; transform-origin: 247.465px 256.146px;" class="animable"></path></g><path d="M310,240.64V244a2.54,2.54,0,0,1-1.47,2.11l-.05,0-112,64.66-7.86,4.55h0a7.73,7.73,0,0,1-3.69.87v-3.29a7.51,7.51,0,0,0,3.71-.88l5-2.89h0l114.86-66.33A2.54,2.54,0,0,0,310,240.64Z" style="fill: rgb(255, 193, 0); transform-origin: 247.465px 278.416px;" id="elz1viom2lm8" class="animable"></path><g id="el8s4orhpvhh"><path d="M310,240.64V244a2.54,2.54,0,0,1-1.47,2.11l-.05,0-112,64.66-7.86,4.55h0a7.73,7.73,0,0,1-3.69.87v-3.29a7.51,7.51,0,0,0,3.71-.88l5-2.89h0l114.86-66.33A2.54,2.54,0,0,0,310,240.64Z" style="opacity: 0.2; transform-origin: 247.465px 278.416px;" class="animable"></path></g><polygon points="112.37 259.09 112.37 303.97 118.85 296.49 125.33 311.45 125.33 266.57 112.37 259.09" style="fill: rgb(255, 193, 0); transform-origin: 118.85px 285.27px;" id="el4uoh43pnt1s" class="animable"></polygon><g id="el4jmethjda3i"><polygon points="112.37 259.09 112.37 303.97 118.85 296.49 125.33 311.45 125.33 266.57 112.37 259.09" style="opacity: 0.5; transform-origin: 118.85px 285.27px;" class="animable"></polygon></g><path d="M138.28,352.59v12.18a11.29,11.29,0,0,1-5.65,9.78l-17,9.83,16.19-1.87-3.24,9.35,17-9.83a11.31,11.31,0,0,0,5.65-9.78V360.07Z" style="fill: rgb(255, 193, 0); transform-origin: 133.43px 372.225px;" id="elrlsket5knvm" class="animable"></path><g id="elnmz3yciwu3r"><path d="M138.28,352.59v12.18a11.29,11.29,0,0,1-5.65,9.78l-17,9.83,16.19-1.87-3.24,9.35,17-9.83a11.31,11.31,0,0,0,5.65-9.78V360.07Z" style="opacity: 0.5; transform-origin: 133.43px 372.225px;" class="animable"></path></g></g></g><g id="freepik--speach-bubble--inject-5" class="animable" style="transform-origin: 390.906px 151.876px;"><g id="freepik--speach-bubble--inject-5" class="animable" style="transform-origin: 390.906px 151.876px;"><path d="M382.62,145.66V134.72l-9.24-.81a.69.69,0,0,0-.38.08l-9.22,5.27a.68.68,0,0,0-.15,1l9.8,10.62Z" style="fill: rgb(255, 193, 0); transform-origin: 373.047px 142.394px;" id="elx9ex719b7a" class="animable"></path><path d="M373.43,150.92l-9.8-10.62a.67.67,0,0,1,.56-1.13l9.24.8Z" style="fill: rgb(255, 193, 0); transform-origin: 368.436px 145.043px;" id="elh2xwbqgl0b" class="animable"></path><path d="M382.62,134.72,373.43,140l-9.24-.81a.66.66,0,0,0-.32.05c.74-.44,8.79-5.05,9.13-5.23a.7.7,0,0,1,.39-.08Z" style="fill: rgb(255, 193, 0); transform-origin: 373.245px 136.964px;" id="el2t4wql8l3p3" class="animable"></path><g id="elni0aztv2i1g"><path d="M382.62,134.72,373.43,140l-9.24-.81a.66.66,0,0,0-.32.05c.74-.44,8.79-5.05,9.13-5.23a.7.7,0,0,1,.39-.08Z" style="fill: rgb(255, 255, 255); opacity: 0.5; transform-origin: 373.245px 136.964px;" class="animable"></path></g><path d="M373.44,127.63a7.36,7.36,0,0,1,3.33-5.77l2.71-1.56a7.31,7.31,0,0,1,6.66,0L415,137a7.35,7.35,0,0,1,3.33,5.77v33.38A7.38,7.38,0,0,1,415,181.9l-2.71,1.56a7.37,7.37,0,0,1-6.66,0l-8.53-4.92-11.09-6.41-9.28-5.35a7.36,7.36,0,0,1-3.33-5.77Z" style="fill: rgb(255, 193, 0); transform-origin: 395.865px 151.876px;" id="el0x6q8zjk4rjg" class="animable"></path><path d="M402.35,157.09a16.41,16.41,0,0,0-1.35-6.38h0l0,0a11.11,11.11,0,0,0-4.07-5.21c-2.78-1.64-5.11,1.69-5.47,5.62-.33-4.34-2.61-10.38-5.4-12a3,3,0,0,0-4.1.41l0,0h0a7.22,7.22,0,0,0-1.41,4.76c0,6.64,4,12.67,7.31,19l3.52,6.66,3.57-2.49C398.3,165.05,402.32,163.74,402.35,157.09Z" style="fill: rgb(250, 250, 250); transform-origin: 391.443px 154.222px;" id="elb10o4cnj4x" class="animable"></path><g id="eler4idw7k4oi"><path d="M418.37,176.13A7.38,7.38,0,0,1,415,181.9l-2.71,1.56a7.46,7.46,0,0,1-6.09.27c1.56.59,2.76-.29,2.76-2.19V148.16a6.72,6.72,0,0,0-1-3.28l9.37-5.41a6.72,6.72,0,0,1,1,3.28Z" style="opacity: 0.2; transform-origin: 412.285px 161.861px;" class="animable"></path></g><g id="elcq73gfsd4cv"><path d="M373.55,126.68c.39-1.41,1.68-1.86,3.22-1l28.9,16.69a6.58,6.58,0,0,1,2.35,2.49l9.36-5.41A6.76,6.76,0,0,0,415,137L386.15,120.3a7.37,7.37,0,0,0-6.66,0l-2.72,1.57A7.36,7.36,0,0,0,373.55,126.68Z" style="fill: rgb(255, 255, 255); opacity: 0.5; transform-origin: 395.465px 132.182px;" class="animable"></path></g></g></g><g id="freepik--Character--inject-5" class="animable" style="transform-origin: 318.315px 261.432px;"><g id="freepik--character--inject-5" class="animable" style="transform-origin: 318.315px 261.432px;"><path d="M301.44,199.3c14.07-.47,21.05,6.76,29.57,19.06s32,46.4,32,46.4l-18.27,10.55-40-54.87Z" style="fill: rgb(255, 168, 167); transform-origin: 332.225px 237.294px;" id="elsikskl6u28" class="animable"></path><path d="M288.73,109.57c-30.55,1.52-42.91,25.79-38.67,48,3.68,19.26,18.16,29.68,37.89,29.68h2.47c21.47,0,35.76-22,38.4-33.86C335,125.85,315.81,108.23,288.73,109.57Z" style="fill: rgb(55, 71, 79); transform-origin: 289.617px 148.374px;" id="elxg9tf1eu3qd" class="animable"></path><path d="M364.07,396.47c.75,18.47-29.51,22.09-56.09,9.41-20.05-9.56-29-16.46-47.25-30.08-22.61-16.91-29.39-42.52-13.26-72.94l76.91-4C337.77,314.38,386,335,402,371.68c7.77,19.39-18.92,29.6-38,24.79Z" style="fill: rgb(69, 90, 100); transform-origin: 320.998px 356.113px;" id="elbxqvgo6ogb" class="animable"></path><path d="M364.07,396.47c-2-17.41-15.25-26-26.62-34.43S302.19,339,302.19,339s11.88,2.77,22.78-8.44a16.55,16.55,0,0,1-7.66,11.79s33.07,18.91,43,34.94A26.88,26.88,0,0,1,364.07,396.47Z" style="fill: rgb(55, 71, 79); transform-origin: 333.344px 363.515px;" id="el7f5nmdzn4d" class="animable"></path><path d="M282.81,199.3H274c-8.53.6-17,1.26-17,1.26-13.66,4.93-13.6,15.7-14.28,21.35-1,8,1.26,12.56,3.89,20.16l12.6,36.44s-4.88,10.88-11.73,24.35c31.62,17.64,70.07,11.75,79.57-1.13.4-2.73-1-31.63-2.54-45.58a21.71,21.71,0,0,0,3.91-29.93c-11.89-16.25-22.71-26.05-27-26.92Z" style="fill: rgb(255, 193, 0); transform-origin: 287.589px 256.594px;" id="el06o4fc36bea4" class="animable"></path><g id="el4ynfr9asl3h"><path d="M282.81,199.3H274c-8.53.6-17,1.26-17,1.26-13.66,4.93-13.6,15.7-14.28,21.35-1,8,1.26,12.56,3.89,20.16l12.6,36.44s-4.88,10.88-11.73,24.35c31.62,17.64,70.07,11.75,79.57-1.13.4-2.73-1-31.63-2.54-45.58a21.71,21.71,0,0,0,3.91-29.93c-11.89-16.25-22.71-26.05-27-26.92Z" style="opacity: 0.3; transform-origin: 287.589px 256.594px;" class="animable"></path></g><g id="elqwwcl85hrxq"><path d="M256.64,284.06c-1.08,2.32-2.48,5.27-4.11,8.61-.28.59-.57,1.19-.87,1.79-.37.76-.75,1.54-1.15,2.33-1,1.94-2,4-3,6.07,1.17.65,2.35,1.25,3.53,1.84,21.16,10.52,44.72,11.05,60.41,6.35a91.7,91.7,0,0,1-32-1.39,19.1,19.1,0,0,1-14.23-23.28,7.24,7.24,0,0,1,.32-1c2-4.89,6.41-4.25,6.41-4.25A18.43,18.43,0,0,1,264,269.37l-1.66-5.07a59.43,59.43,0,0,1-.56-35.56l.09-.33-13.44-7.66-2.35,1.63v0a29.2,29.2,0,0,0-1.28,7.29v0c0,.63,0,1.27,0,1.91,0,.3,0,.6,0,.89,0,.54.06,1.07.11,1.6s.08.85.14,1.27.12.9.2,1.35.21,1.09.33,1.63c.08.34.14.69.23,1,.23.89.49,1.78.79,2.65l12.6,36.44S258.27,280.59,256.64,284.06Z" style="opacity: 0.15; transform-origin: 278.125px 267.316px;" class="animable"></path></g><path d="M314.5,128.46c2,1,7.41,11.35,6.89,33.88-.44,19.1-6.63,23.81-9.74,25.17s-9.1.53-14.93-.44v11.46s8.06,9.36,7.55,14.61-11.63,6.5-19.16,1.37a48.83,48.83,0,0,1-12.37-12.95v-27.7s-3.18,3.49-9.62-.78-7.43-13.09-3.69-16.89,11.81-2.59,13.31,2.65c0,0,9.44,1.67,22.1-6.48C308.51,143.56,312.72,136.56,314.5,128.46Z" style="fill: rgb(255, 168, 167); transform-origin: 289.34px 173.119px;" id="elsg29ywvo1w" class="animable"></path><path d="M317.62,149.81l-5.34-2.55a2.84,2.84,0,0,1,3.85-1.46A3.1,3.1,0,0,1,317.62,149.81Z" style="fill: rgb(38, 50, 56); transform-origin: 315.076px 147.665px;" id="el67dcg52ejq2" class="animable"></path><path d="M293.8,146.76l-5,3.15a2.83,2.83,0,0,1,.82-4A3.09,3.09,0,0,1,293.8,146.76Z" style="fill: rgb(38, 50, 56); transform-origin: 291.05px 147.673px;" id="el27kkgy9ea5a" class="animable"></path><path d="M272.52,153.58l.33,11.68a5.67,5.67,0,0,0,5.8-5.81A6.14,6.14,0,0,0,272.52,153.58Z" style="fill: rgb(55, 71, 79); transform-origin: 275.586px 159.421px;" id="el5wggrgykem6" class="animable"></path><path d="M297.93,156.81a2.4,2.4,0,1,1-2.52-2.38A2.44,2.44,0,0,1,297.93,156.81Z" style="fill: rgb(38, 50, 56); transform-origin: 295.53px 156.828px;" id="el875vgxikpsx" class="animable"></path><path d="M300,173.71l6.33,2a3.26,3.26,0,0,1-4.12,2.27A3.47,3.47,0,0,1,300,173.71Z" style="fill: rgb(242, 143, 143); transform-origin: 303.094px 175.919px;" id="elcux4pxxo2v" class="animable"></path><path d="M316.5,155.81a2.4,2.4,0,1,1-2.52-2.38A2.44,2.44,0,0,1,316.5,155.81Z" style="fill: rgb(38, 50, 56); transform-origin: 314.1px 155.828px;" id="el8fvyh2ha8oq" class="animable"></path><polygon points="304.77 154.43 305.16 168.89 312.76 166.53 304.77 154.43" style="fill: rgb(242, 143, 143); transform-origin: 308.765px 161.66px;" id="elrzgjk2m4t9" class="animable"></polygon><path d="M296.72,187.07c-6.14-.8-18.77-4.43-20.74-9.43,0,0,.66,3.14,4.43,6.38s16.31,6.88,16.31,6.88Z" style="fill: rgb(242, 143, 143); transform-origin: 286.35px 184.27px;" id="el8c0eoo51z6" class="animable"></path><path d="M386.29,239.75s-.24-3.52,4.4-6.95,10.7-6.18,12.68-14.7l6.39,3.69L399,239.89Z" style="fill: rgb(255, 193, 0); transform-origin: 398.024px 228.995px;" id="elyuq5a0g12kb" class="animable"></path><g id="ela5ufgxeqz49"><path d="M386.29,239.75s-.24-3.52,4.4-6.95,10.7-6.18,12.68-14.7l6.39,3.69L399,239.89Z" style="fill: rgb(255, 255, 255); opacity: 0.75; transform-origin: 398.024px 228.995px;" class="animable"></path></g><path d="M386.29,239.75s-7-3.5-22.29-.34-27.81,7.25-57.21,6.6l7.63,4.41L390.75,246Z" style="fill: rgb(255, 193, 0); transform-origin: 348.77px 244.254px;" id="elzotspyecjre" class="animable"></path><g id="elafj6q633v6"><path d="M386.29,239.75s-7-3.5-22.29-.34-27.81,7.25-57.21,6.6l7.63,4.41L390.75,246Z" style="fill: rgb(255, 255, 255); opacity: 0.75; transform-origin: 348.77px 244.254px;" class="animable"></path></g><polygon points="306.79 246.01 279.5 333.84 287.13 338.25 314.42 250.42 306.79 246.01" style="fill: rgb(255, 193, 0); transform-origin: 296.96px 292.13px;" id="el9okiaya0seo" class="animable"></polygon><g id="elsl8z1ce00u"><polygon points="306.79 246.01 279.5 333.84 287.13 338.25 314.42 250.42 306.79 246.01" style="fill: rgb(255, 255, 255); opacity: 0.8; transform-origin: 296.96px 292.13px;" class="animable"></polygon></g><g id="elnu3x5gvoql"><polygon points="306.79 246.01 279.5 333.84 287.13 338.25 314.42 250.42 306.79 246.01" style="opacity: 0.1; transform-origin: 296.96px 292.13px;" class="animable"></polygon></g><g id="elpbpg8hmdhr"><g style="opacity: 0.1; transform-origin: 369.775px 234.74px;" class="animable"><path d="M403.36,222.82a15.11,15.11,0,0,1-3.14,4.94,45.4,45.4,0,0,1-4.38,4,30.33,30.33,0,0,0-4.3,3.91A10.7,10.7,0,0,0,390,238a5.63,5.63,0,0,0-.55,2.59l-.93.14a6.35,6.35,0,0,1,.74-3.08,11.45,11.45,0,0,1,1.72-2.5,30.77,30.77,0,0,1,4.54-3.81,47.56,47.56,0,0,0,4.5-3.75A15.13,15.13,0,0,0,403.36,222.82Z" id="elpgpmijvzfub" class="animable" style="transform-origin: 395.94px 231.775px;"></path><path d="M402.14,227.77a14.88,14.88,0,0,1-2.35,3c-.88.93-1.78,1.82-2.64,2.76a19.75,19.75,0,0,0-2.3,3,7.86,7.86,0,0,0-1.2,3.39l-.94-.12a8.93,8.93,0,0,1,1.55-3.66,20.27,20.27,0,0,1,2.56-2.9c.92-.89,1.88-1.73,2.8-2.6A14.82,14.82,0,0,0,402.14,227.77Z" id="elj6jwiag9g2" class="animable" style="transform-origin: 397.425px 233.845px;"></path><path d="M336.19,246.66a113.35,113.35,0,0,0,12.44-1.83c4.12-.83,8.19-1.85,12.28-2.8a57.45,57.45,0,0,1,12.52-1.63,45,45,0,0,1,6.35.25,20.33,20.33,0,0,1,3.15.6,7.83,7.83,0,0,1,3,1.48l-.65.68a7.05,7.05,0,0,0-2.59-1.32,21.14,21.14,0,0,0-3-.63,44.48,44.48,0,0,0-6.22-.36A56.61,56.61,0,0,0,361,242.49c-4.1.87-8.2,1.82-12.33,2.57A114.33,114.33,0,0,1,336.19,246.66Z" id="el6kzvfu0o3i" class="animable" style="transform-origin: 361.06px 243.519px;"></path><path d="M356.37,246.28c2.37-.32,4.7-.81,7.05-1.26s4.7-.88,7.07-1.19a45.4,45.4,0,0,1,7.19-.48,19.91,19.91,0,0,1,7.16,1.32l-.38.86a19.11,19.11,0,0,0-6.81-1.48,45.56,45.56,0,0,0-7.1.24c-2.37.24-4.73.59-7.09,1S358.75,246,356.37,246.28Z" id="elbdz9gyljohw" class="animable" style="transform-origin: 370.605px 244.813px;"></path></g></g><polygon points="409.78 217.4 397.2 238.85 367.92 333.03 371.74 335.23 384.3 308.93 413.58 219.59 409.78 217.4" style="fill: rgb(255, 193, 0); transform-origin: 390.75px 276.315px;" id="el8celrkhhbby" class="animable"></polygon><g id="el8xvek08qgae"><polygon points="401.01 241.06 413.58 219.59 384.3 308.93 371.74 335.23 401.01 241.06" style="opacity: 0.2; transform-origin: 392.66px 277.41px;" class="animable"></polygon></g><polygon points="384.65 246.1 309.37 250.93 280.09 345.1 283.91 347.3 359.19 342.47 388.46 248.3 384.65 246.1" style="fill: rgb(255, 193, 0); transform-origin: 334.275px 296.7px;" id="el0vjrinuyabc" class="animable"></polygon><g id="elpyo2j63uzhr"><polygon points="313.18 253.13 283.91 347.3 359.19 342.47 388.46 248.3 313.18 253.13" style="opacity: 0.2; transform-origin: 336.185px 297.8px;" class="animable"></polygon></g><path d="M297.16,342.92a.49.49,0,0,1-.37-.18.5.5,0,0,1-.08-.43,4.85,4.85,0,0,0-4.94-6.28.49.49,0,0,1-.4-.18.45.45,0,0,1-.08-.43l22.27-71.63a.47.47,0,0,1,.41-.33,10.22,10.22,0,0,0,9.07-7.13.47.47,0,0,1,.42-.33l51.72-3.32a.49.49,0,0,1,.4.18.47.47,0,0,1,.08.43,4.79,4.79,0,0,0,.82,4.44,4.73,4.73,0,0,0,4.12,1.84.46.46,0,0,1,.4.18.45.45,0,0,1,.08.43l-22.26,71.63a.48.48,0,0,1-.42.33,10.24,10.24,0,0,0-9.07,7.13.46.46,0,0,1-.42.33l-51.72,3.32Zm-4.78-7.84a5.8,5.8,0,0,1,5.39,6.86l50.77-3.26a11.16,11.16,0,0,1,9.48-7.45l22-70.71a5.8,5.8,0,0,1-5.4-6.86l-50.76,3.26a11.18,11.18,0,0,1-9.48,7.45Z" style="fill: rgb(250, 250, 250); transform-origin: 336.185px 297.8px;" id="el6peyspspf6b" class="animable"></path><g id="elwekdow1zhx"><polygon points="309.37 250.93 313.18 253.13 283.91 347.3 280.09 345.1 309.37 250.93" style="opacity: 0.3; transform-origin: 296.635px 299.115px;" class="animable"></polygon></g><path d="M388.46,248.3,401,241.06l-29.27,94.17c-1.95,5.08-6.26,7.35-12.55,7.24Z" style="fill: rgb(255, 193, 0); transform-origin: 380.09px 291.767px;" id="elqoz5rzr20gh" class="animable"></path><g id="elmudwp80l0x"><path d="M388.46,248.3,401,241.06l-29.27,94.17c-2.19,5.37-6.62,7.42-12.55,7.24Z" style="opacity: 0.3; transform-origin: 380.09px 291.77px;" class="animable"></path></g><path d="M396.77,238.61c-2.33-1.37-7-.86-10.48,1.14s-4.38,4.72-2.05,6.09l4.22,2.46L401,241.06l-3.81-2.21Z" style="fill: rgb(69, 90, 100); transform-origin: 391.974px 243.071px;" id="ele92g28ffk5m" class="animable"></path><path d="M381.77,269.8c4.52.09,9.43-.48,11.62-4.22l2.91-9.32c-2.75,3.76-6.35,5.72-12,5.56Z" style="fill: rgb(224, 224, 224); transform-origin: 389.035px 263.034px;" id="elji6lgmh0dc" class="animable"></path><path d="M397.2,238.85c-.74,3.62-5.36,5.88-12.55,7.25l3.81,2.2c6.18-.71,10.26-3.21,12.55-7.24Z" style="fill: rgb(255, 193, 0); transform-origin: 392.83px 243.575px;" id="elvou1svds01l" class="animable"></path><path d="M257,200.56c-7.82.47-16.13,3.07-19.69,17.22s-13.25,61.62-14,68-.9,11.53,14.43,16.44c17.3,5.53,45.26,7.7,53.16,8.12,14.57.79,24.28-3.5,28.93-11.87s6-19.51-7.08-14.11c-13.88,5.74-19.7,5.88-19.7,5.88l2.66-8.56c-4.35,1.89-8,7.84-12.35,8.56-3.86.65-33.25-9.52-33.25-9.52l10-42.67S269.24,211.16,257,200.56Z" style="fill: rgb(255, 168, 167); transform-origin: 273.084px 255.496px;" id="elkev25yqwx4" class="animable"></path><path d="M258.45,184.77a65.49,65.49,0,0,1-5.2,5.13c-3.51,3.42-6,6.41-7.63,11s-1.42,10.11,1.54,14,8,5.7,10.09,10c1,2.06,1.2,4.42,1.53,6.7.7,4.93,2.22,9.87,5.25,13.83,4.91,6.44,15.41,9.69,22.12,3.82a15.91,15.91,0,0,0,4.34-7.45,26.13,26.13,0,0,0-.37-17.58c-2-4.94-5.83-8.9-9.36-12.91-3.15-3.58-7.31-8.23-8-13.17,0,0-.13-9.19-.06-13.55,0-2.13,0-4.28-2.06-5.4a13.38,13.38,0,0,0-5.18-1.78c-2.82-.14-3.3.21-3.3.21A21.54,21.54,0,0,1,258.45,184.77Z" style="fill: rgb(55, 71, 79); transform-origin: 268.22px 214.849px;" id="elxt3c5q4ush" class="animable"></path><path d="M398.94,264c-.91-3-4.28,2.63-5.76,11.22-1.41,8.22-3.35,16.81-3.35,16.81l-2.27,7s5.43-3.36,9.86-12.57S401.52,272.47,398.94,264Z" style="fill: rgb(255, 168, 167); transform-origin: 394.194px 281.108px;" id="elf7cq3by17eu" class="animable"></path></g></g><defs>     <filter id="active" height="200%">         <feMorphology in="SourceAlpha" result="DILATED" operator="dilate" radius="2"></feMorphology>                <feFlood flood-color="#32DFEC" flood-opacity="1" result="PINK"></feFlood>        <feComposite in="PINK" in2="DILATED" operator="in" result="OUTLINE"></feComposite>        <feMerge>            <feMergeNode in="OUTLINE"></feMergeNode>            <feMergeNode in="SourceGraphic"></feMergeNode>        </feMerge>    </filter>    <filter id="hover" height="200%">        <feMorphology in="SourceAlpha" result="DILATED" operator="dilate" radius="2"></feMorphology>                <feFlood flood-color="#ff0000" flood-opacity="0.5" result="PINK"></feFlood>        <feComposite in="PINK" in2="DILATED" operator="in" result="OUTLINE"></feComposite>        <feMerge>            <feMergeNode in="OUTLINE"></feMergeNode>            <feMergeNode in="SourceGraphic"></feMergeNode>        </feMerge>            <feColorMatrix type="matrix" values="0   0   0   0   0                0   1   0   0   0                0   0   0   0   0                0   0   0   1   0 "></feColorMatrix>    </filter></defs></svg>